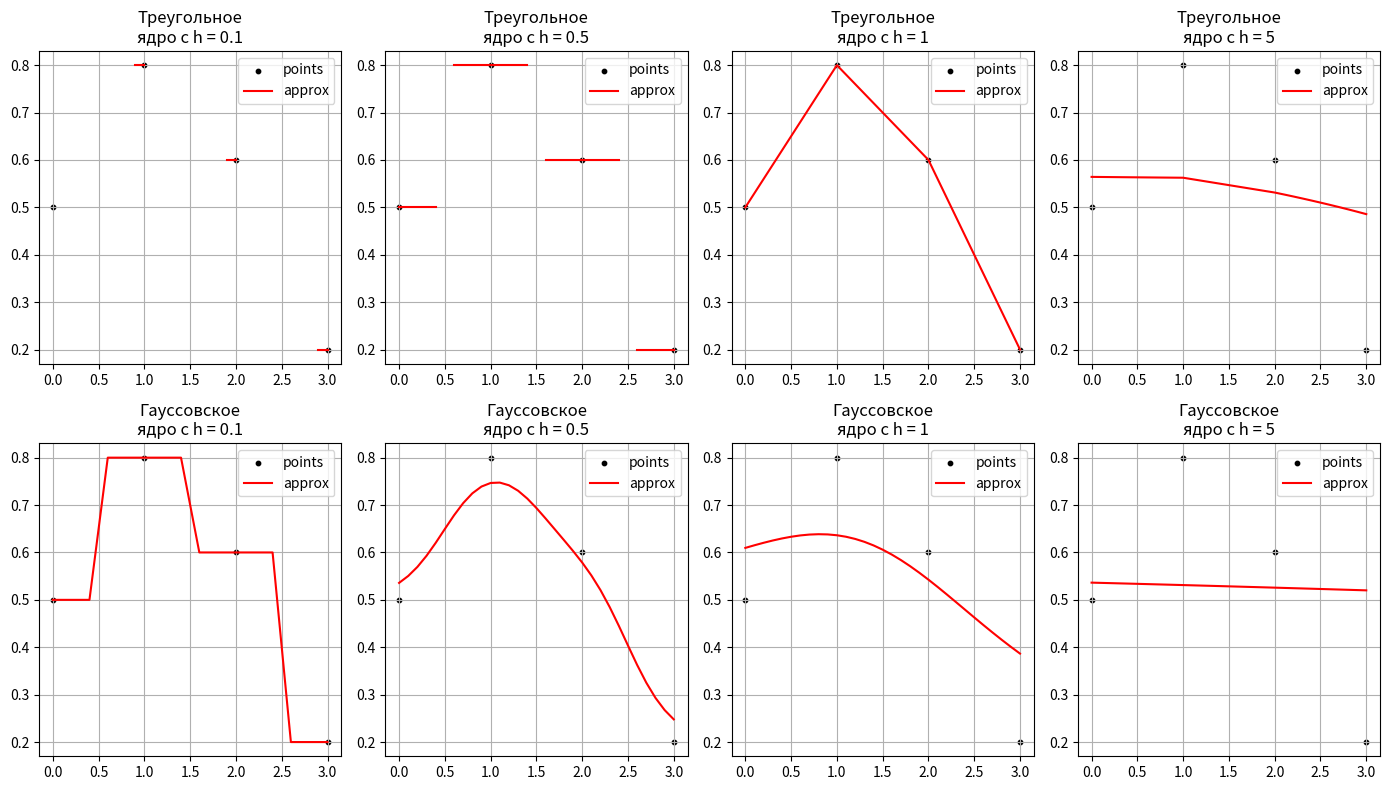

Here is the Python script that generated this plot:
import numpy as np
import matplotlib.pyplot as plt

# координаты четырех точек
x = np.array([0, 1, 2, 3])
y = np.array([0.5, 0.8, 0.6, 0.2])

# множество точек для промежуточного восстановления функции
x_est = np.arange(0, 3.1, 0.1)

h = 1 # ширина окна
metric = lambda xx, x_i: abs(xx - x_i) / h # манхэттенская метрика
# треугольное ядро
triangle = lambda xx, x_i: abs(1 - metric(xx, x_i)) * \
                           (abs(metric(xx, x_i)) <= 1)
# по идее, должно быть (1 - abs(r)) - см. конспекты, но принимаю, как 
# написано в условии
# гауссовское ядро
gauss = lambda xx, x_i: 1 / np.sqrt(2 * np.pi) * \
                        np.exp(-metric(xx, x_i) ** 2 / 2)

K = np.array([[triangle(xx, x_i) for x_i in x] for xx in x_est]) # значение ядра
# выход модели по формуле Надарая-Ватсона
y_est = np.sum(y * K, axis=1) / np.sum(K, axis=1)

print(y_est) # на выходе столько же точек, сколько в x_est

# построение графиков
plt.figure(figsize=(14, 8))
plot_number = 0

for kernel in [triangle, gauss]:
    for h in [0.1, 0.5, 1, 5]:
        # значение ядра
        K = np.array([[kernel(xx, x_i) for x_i in x] for xx in x_est])
        # выход модели по формуле Надарая-Ватсона
        y_est = np.sum(y * K, axis=1) / np.sum(K, axis=1)

        plot_number += 1
        plt.subplot(2, 4, plot_number)

        plt.scatter(x, y, color='black', s=10, label='points')
        plt.plot(x_est, y_est, color='red', label='approx')
        plt.title(f'''{'Треугольное' if plot_number < 5 else 'Гауссовское'}
ядро с h = {h}''')
        plt.legend(loc='best')
        plt.grid()

plt.tight_layout()
plt.show()
